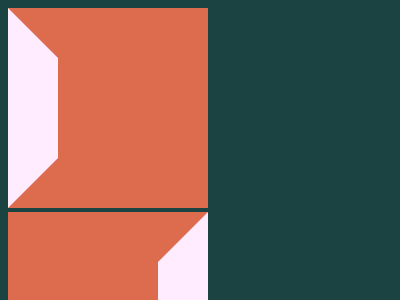

Write the HTML and CSS that draws this image.

<!DOCTYPE html>
<html lang="en">
<head>
    <meta charset="UTF-8">
    <meta http-equiv="X-UA-Compatible" content="IE=edge">
    <meta name="viewport" content="width=device-width, initial-scale=1.0">
    <style>
        body{
            background: #1a4341;
        }
        div {
            width: 0px;
            height: 0px;
            display: inline-block;
            width: 100px;
            height: 100px;
            background-color: #dd6b4d;
            border: 50px solid transparent;
            border-left-color: #ffecff;
        }
        body > div + div {
            border: 50px solid transparent;
            border-right-color: #ffecff;
        }

    </style>
    <title>Document</title>
</head>
<body>
    <div class="triangle"></div>
    <div class="triangle"></div>
    <div class="triangle"></div>
</body>
</html>